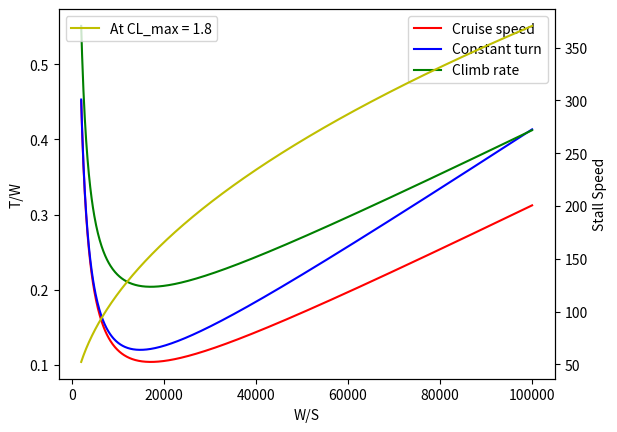

Python code for this plot: (Note: this script raises an exception after producing the figure.)
import numpy as np
import matplotlib.pyplot as plt
import pandas as pd


def get_constraints(aircraft, state):
    """
    Produce a constraint diagram - W/S vs T/W
    """
    #aspect_ratio = aircraft.WingGroup.Wing.AspectRatio
    aspect_ratio = 8
    # might change depending on how we calculate e
    oswald_efficiency = 1.78 * (1 - 0.045 * aspect_ratio ** 0.68) - 0.64
    lift_induced_drag_constant = 1 / (np.pi * aspect_ratio * oswald_efficiency)

    velocity = 200
    density = 0.809
    dynamic_pressure = 0.5 * density * velocity ** 2

    max_bank_angle = 30 / 180 * np.pi  # rad   #from regulation
    load_factor = 1 / np.cos(max_bank_angle)

    C_D_min = 0.055  # will have to be changed in order to account for it iteratively changing
    C_L_max = 1.8  # will have to be changed in order to account for it iteratively changing
    required_climb_rate = 20  # from regulation I believe

    wing_loading_points = np.linspace(2000, 100000, 1000)

    # q using turning speed and associated altitude
    thrust_loading_constant_turn = dynamic_pressure * \
        (C_D_min / wing_loading_points + lift_induced_drag_constant *
         (load_factor / dynamic_pressure) ** 2 * wing_loading_points)

    # q using climb airspeed and associated altitude
    thrust_loading_climb_rate = required_climb_rate / velocity + dynamic_pressure / \
        wing_loading_points * C_D_min + lift_induced_drag_constant / \
        dynamic_pressure * wing_loading_points

    thrust_loading_cruise = dynamic_pressure * C_D_min / wing_loading_points + \
        lift_induced_drag_constant / dynamic_pressure * wing_loading_points

    fig, ax = plt.subplots()

    ax.plot(wing_loading_points, thrust_loading_cruise,
            'r', label='Cruise speed')

    ax.plot(wing_loading_points, thrust_loading_constant_turn,
            'b', label='Constant turn')

    ax.plot(wing_loading_points, thrust_loading_climb_rate,
            'g', label='Climb rate')

    ax.set_xlabel('W/S')
    ax.set_ylabel('T/W')

    plt.legend()

    # Vstall regulated by CS 25.103
    # I actually have to calculate the stall speed from the CLmax

    V_stall = np.sqrt(2 / density / C_L_max * wing_loading_points)

    ax2 = ax.twinx()

    ax2.plot(wing_loading_points, V_stall, 'y', label=f"At CL_max = {C_L_max}")
    ax2.set_ylabel('Stall Speed')

    plt.legend()
    plt.show()

    # calculate intersections: choose point with minimum
    intersections = []
    values = []
    i = 2000
    while i < 100000:
        if thrust_loading_cruise == V_stall:
            intersections.append(i)
            values.append(np.sqrt(2 / density / C_L_max * i))
            i += 1
        elif thrust_loading_climb_rate == V_stall:
            intersections.append(i)
            values.append(np.sqrt(2 / density / C_L_max * i))
            i += 1
        elif thrust_loading_constant_turn == V_stall:
            intersections.append(i)
            values.append(np.sqrt(2 / density / C_L_max * i))
            i += 1
        else:
            i += 1

    min_value = min(values)
    min_index = values.index(min_value)

    # still have to compute T and S
    return


if __name__ == "__main__":
    get_constraints(1, 2)
